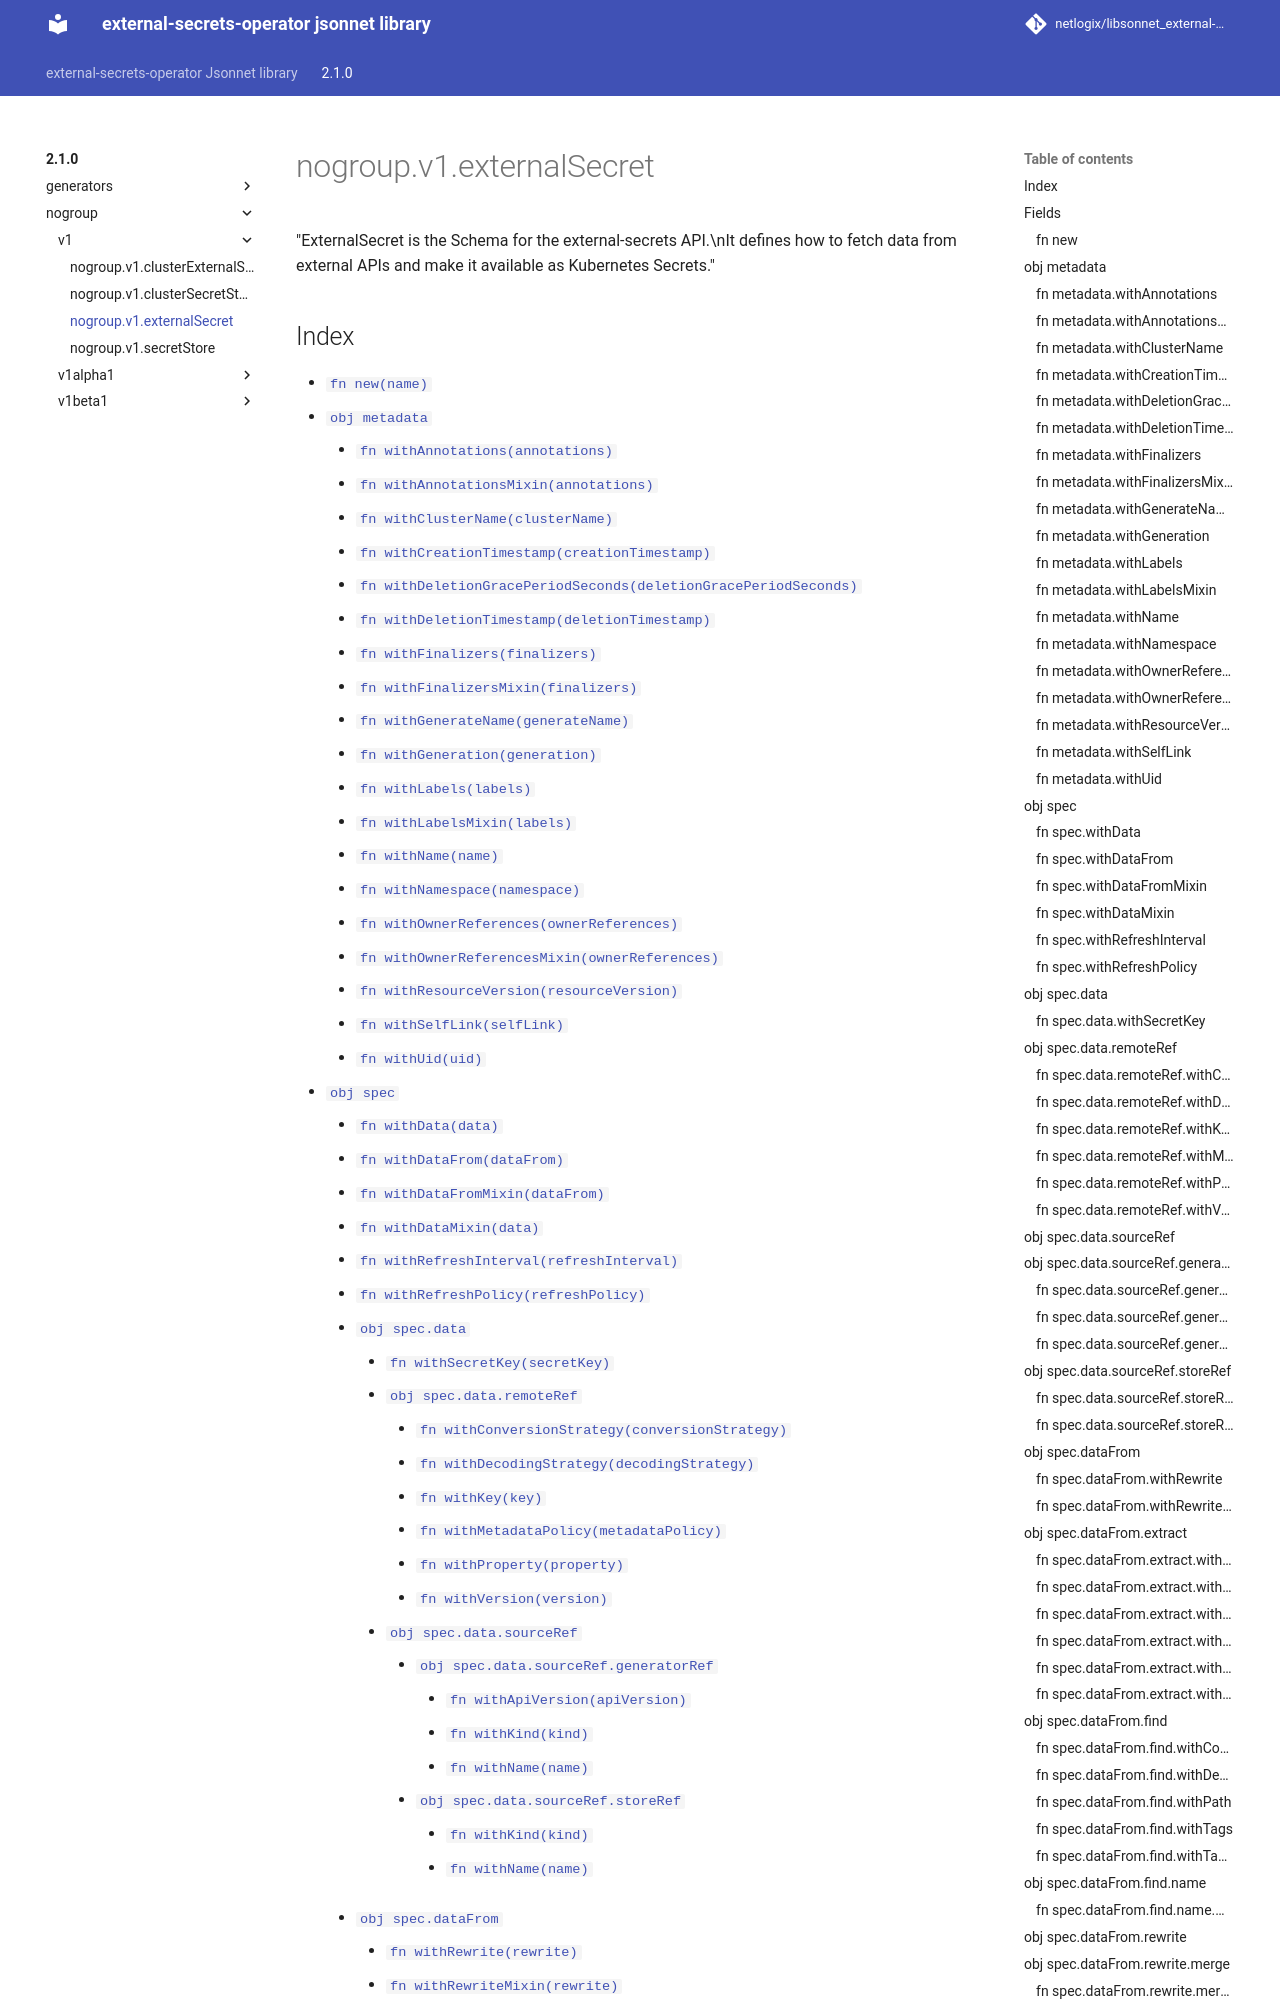

repository: netlogix/libsonnet_external-secrets-operator · page: 2.1.0/nogroup/v1/externalSecret/index.html · generator: mkdocs

---
permalink: /2.1.0/nogroup/v1/externalSecret/
---

# nogroup.v1.externalSecret

"ExternalSecret is the Schema for the external-secrets API.\nIt defines how to fetch data from external APIs and make it available as Kubernetes Secrets."
